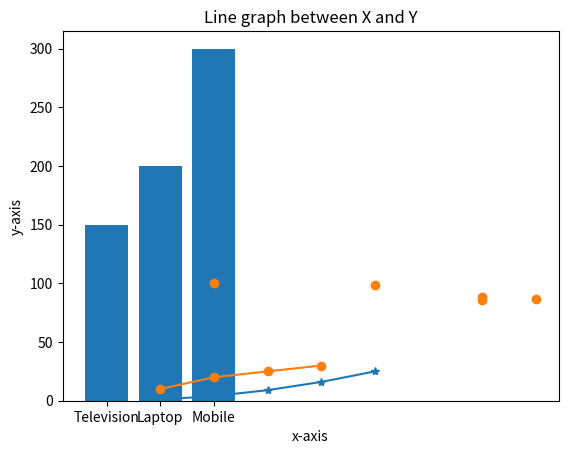

Python code for this plot: (Note: this script raises an exception after producing the figure.)

#Create a simple line plot using Matplotlib
import matplotlib.pyplot as plt
x = [1, 2, 3, 4, 5] 
y = [1, 4, 9, 16, 25]
plt.plot(x, y, marker='*' )
plt.title("Simple Line Plot")
plt.title("x-axis")
plt.title("y-axis")
plt.show()

#Create a bar chart to display sales data of three products.
# products = ['Television', 'Laptop', 'Mobile']sales = [150, 200, 300].
import matplotlib.pyplot as plt
products = ['Television', 'Laptop', 'Mobile']
sales = [150, 200, 300]

plt.bar(products, sales)
plt.title("bar chart of sales data of three products")
plt.xlabel("products")
plt.ylabel("sales")
plt.show()


#Task 3: Create a scatter plot with random data for x and y.
#Use x = [5, 7, 8, 7, 2] and y = [99, 86, 87, 88, 100].
import matplotlib.pyplot as plt
x = [5, 7, 8, 7, 2]
y = [99, 86, 87, 88, 100]
plt.scatter(x, y)
plt.title("Scatter plot")
plt.xlabel("x-axis")
plt.ylabel("y-axis")
plt.show()


#Task 4: Create a customized line plot with labels for axes and a title.
#Use x = [1, 2, 3, 4] and y = [10, 20, 25, 30] and add a title and labels for x-axis and y-axis.

import matplotlib.pyplot as plt
x = [1, 2, 3, 4]
y = [10, 20, 25, 30]

plt.plot(x, y, marker='o')
plt.title("Line graph between X and Y")
plt.xlable("X-axis")
plt.ylable("Y-axis")
plt.show()




import matplotlib.pyplot as plt
x = [1, 2, 3, 4]
y = [10, 20, 25, 30]

plt.plot(x, y, marker='o')
plt.title("Simple Line Plot")
plt.xlabel("X-axis")
plt.ylabel("Y-axis")
plt.show()




#Task 5: Create a bar chart with different colors for each bar.
#Use categories = ['A', 'B', 'C', 'D'] and values = [5, 7, 3, 8].
import matplotlib.pyplot as plt




import matplotlib.pyplot as plt

categories = ['A', 'B', 'C', 'D']
values = [5, 7, 3, 8]
colors = ["purple", "black", "brown", "pink"]

plt.bar(categories, values, color =  colors)
plt.title("Bar Chart")
plt.xlabel("categories")
plt.ylabel("values")
plt.show()



#Task 6: Create a subplot with two charts:
#One line plot for x = [1, 2, 3, 4] and y = [10, 20, 25, 30].
#One bar chart for categories = ['A', 'B', 'C'] and values = [50, 70, 30]
import matplotlib.pyplot as plt

# Data for line plot
x = [1, 2, 3, 4]
y = [10, 20, 25, 30]

# Data for bar chart
categories = ['A', 'B', 'C']
values = [50, 70, 30]

fig, (ax1, ax2) = plt.subplots(1, 2, figsize=(10, 5))
ax1.plot(x, y, marker='+', color='blue')

ax1.set_title('Line Plot')
ax1.set_xlabel('X-axis')
ax1.set_ylabel('Y-axis')

ax2.bar(categories, values, color=['purple', 'pink', 'blue'])
ax2.set_title('Bar Chart')
ax2.set_xlabel('Categories')
ax2.set_ylabel('Values')

plt.tight_layout()

plt.show()




#Task 7: Create a pie chart to represent the percentage of students with grades A, B, C, and F.
#Use labels = ['A', 'B', 'C', 'F'] and sizes = [15, 30, 45, 10].
import matplotlib.pyplot as plt
lables = ['A', 'B', 'C', 'F']
sizes = [15, 30, 45, 10]

colors = ['blue', 'purple', 'pink', 'green']
explode = (0, 0.1, 0, 0)

plt.pie(sizes, explode=explode, labels=lables, colors=colors, autopct='%1.1f%%', shadow=True, startangle=140)
plt.axis('equal')
plt.title("Pie Chart of Students percentage")
plt.show()


#Task 8: Create a line plot and customize it with different colors, markers, and line styles.
#Use x = [1, 2, 3, 4] and y = [10, 20, 25, 30] with a red line, circular markers, and a dashed line style.
import matplotlib.pyplot as plt
x = [1, 2, 3, 4]
y = [10, 20, 25, 30]
plt.plot(x, y, marker='o', linestyle='dashed')
plt.title("line graph")
plt.xlabel("X-axis")
plt.ylabel("Y-axis")
plt.show()




#Task 9: Create a bar chart and customize the width and alignment of the bars.
#Use categories = ['A', 'B', 'C', 'D'] and values = [5, 7, 3, 8].
import matplotlib.pyplot as plt
categories = ['A', 'B', 'C', 'D']
values = [5, 7, 3, 8]

plt.bar(categories, values, width=0.6, align='center', color='purple')
plt.title("Bar Chart")
plt.xlabel("categories")
plt.ylabel("values")
plt.show()



#Task 10: Create a figure with two subplots:
#One plot shows a scatter plot of x = [1, 2, 3, 4] and y = [10, 20, 25, 30].
#Another plot shows a pie chart for labels = ['A', 'B', 'C'] and sizes = [40, 30, 30].


import matplotlib.pyplot as plt
# Data for the scatter plot
x = [1, 2, 3, 4]
y = [10, 20, 25, 30]

# Data for the pie chart
labels = ['A', 'B', 'C']
sizes = [40, 30, 30]
colors = ['gold', 'yellowgreen', 'lightcoral']

# Create a figure and two subplots
fig, (ax1, ax2) = plt.subplots(1, 2, figsize=(12, 6))

# Scatter plot on the first subplot
ax1.scatter(x, y, color='blue', marker='+')
ax1.set_title('Scatter Plot')
ax1.set_xlabel('X-axis')
ax1.set_ylabel('Y-axis')

# Pie chart on the second subplot
ax2.pie(sizes, labels=labels, colors=colors, autopct='%1.1f%%', shadow=True, startangle=140)
ax2.set_title('Pie Chart')

# Adjust layout to prevent overlap
plt.tight_layout()

# Show the plots
plt.show()
